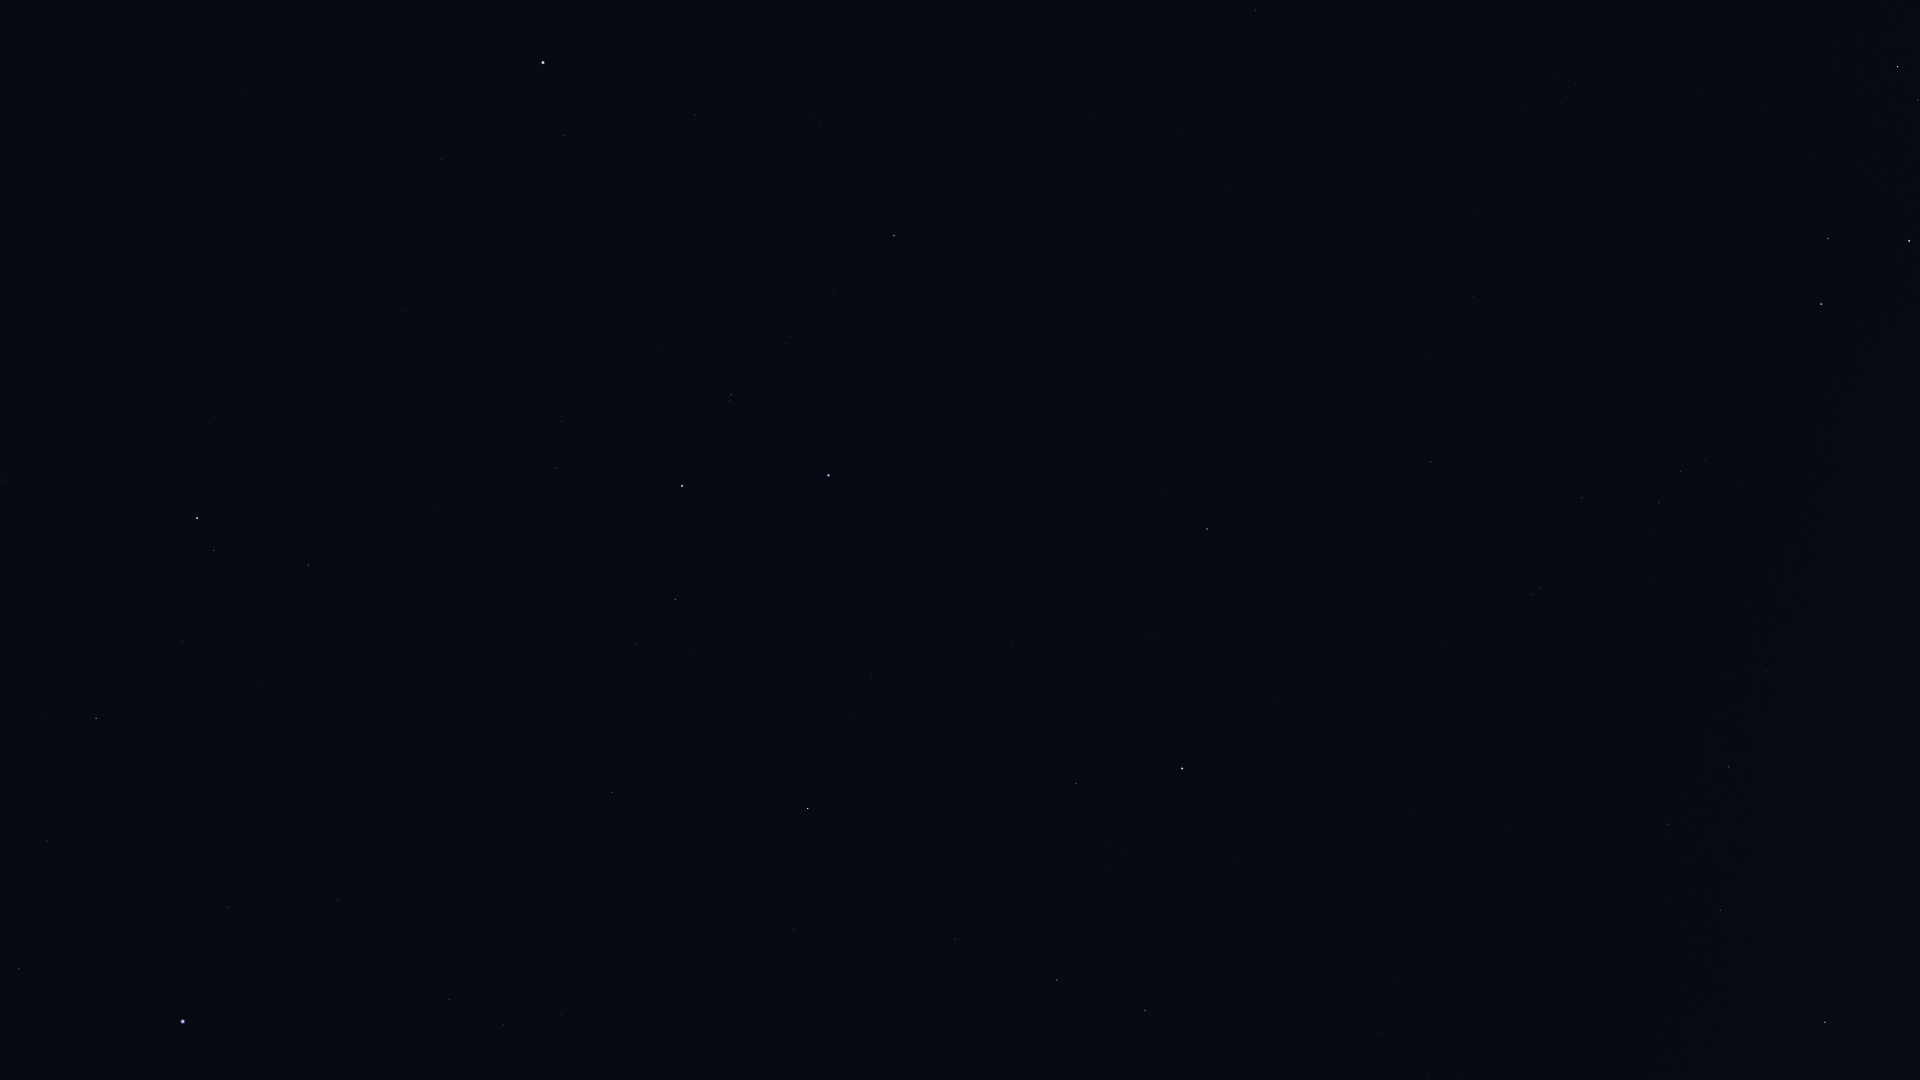

Source data for this figure (header and first rows):
Star_ID, Name, X, Y
765, HIP 765, 308, 565
1599, HIP 1599, 504, 1024
2072, HIP 2072, 214, 550
2081, Ankaa, 197, 518
2484, HIP 2484, 449, 999
5348, Wurren, 228, 907
7083, HIP 7083, 47, 841
7588, Achernar, 183, 1021
9007, HIP 9007, 19, 969
109268, Alnair, 829, 475
84787, Inquill, 1887, 1045
85792, HIP 85792, 1825, 1022
86796, Cervantes, 1749, 1014
88714, HIP 88714, 1720, 910
90422, HIP 90422, 1729, 767
90568, HIP 90568, 1669, 824
90887, HIP 90887, 1814, 619
91875, HIP 91875, 1788, 553
92609, HIP 92609, 1381, 1033
92855, Nunki, 1909, 241
92953, HIP 92953, 1670, 614
92989, HIP 92989, 1746, 494
93174, HIP 93174, 1740, 483
93506, Ascella, 1821, 304
93542, HIP 93542, 1651, 582
93683, HIP 93683, 1918, 100
93825, HIP 93825, 1706, 460
94005, HIP 94005, 1651, 533
94114, Meridiana, 1681, 471
94141, Albaldah, 1898, 67
94160, HIP 94160, 1659, 503
94645, Gumala, 1825, 129
95124, Belel, 1800, 100
95241, Arkab Prior, 1540, 588
95262, Sika, 1680, 321
95294, Arkab Posterior, 1533, 594
95347, Rukbat, 1582, 498
96406, HIP 96406, 1703, 89
98032, HIP 98032, 1431, 462
98066, Terebellum, 1576, 84
98412, HIP 98412, 1473, 296
99240, HIP 99240, 1145, 1010
100751, Peacock, 1182, 768
102395, HIP 102395, 1057, 980
102831, HIP 102831, 1230, 185
102978, HIP 102978, 1256, 10
103227, HIP 103227, 1076, 784
103738, HIP 103738, 1178, 135
105140, HIP 105140, 1090, 119
105319, HIP 105319, 1012, 645
105858, HIP 105858, 955, 939
106824, Sāmaya, 983, 98
107608, HIP 107608, 932, 73
108085, Aldhanab, 894, 236
108375, Itonda, 877, 245
108661, HIP 108661, 861, 9
109111, HIP 109111, 834, 290
109422, HIP 109422, 810, 114
110130, HIP 110130, 808, 808
110997, HIP 110997, 731, 395
... 11 more rows
